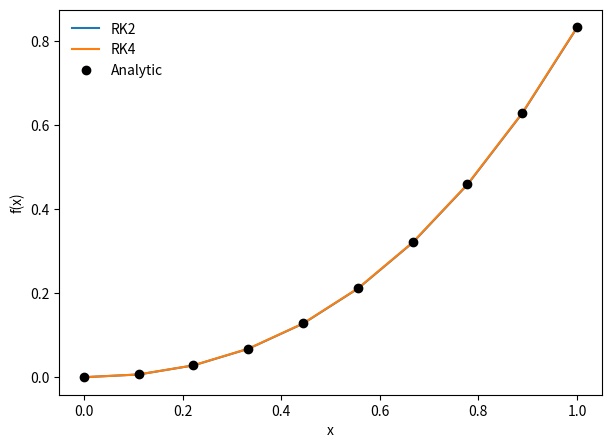
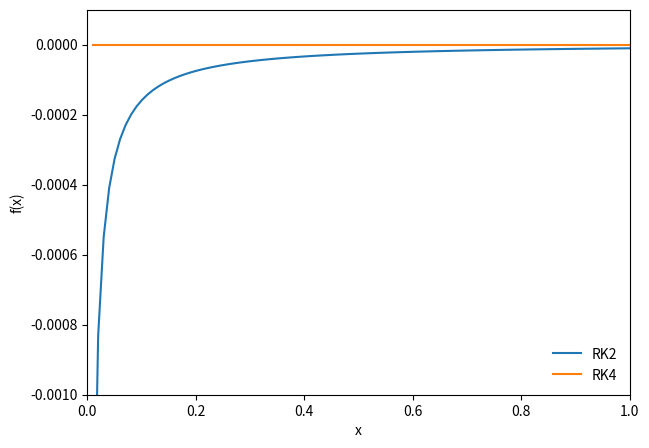

These charts were generated, in order, by the following Python code:
%matplotlib inline
import matplotlib.pyplot as plt
import numpy as np

def dfdx(x,f):
    return x**2 + x

def f_int(x,C):
    return (x**3)/3. + 0.5*x**2 + C

def rk2_core(x_i,f_i,h,g):
    
    # advance f by a step h
    
    # half step
    x_ipoh = x_i + 0.5*h
    f_ipoh = f_i + 0.5*h*g(x_i,f_i)
    
    #full step
    f_ipo = f_i + h*g(x_ipoh,f_ipoh)
    
    return f_ipo

def rk2(dfdx,a,b,f_a,N):
    
    # dfdx is a derivative wrt x
    # [a,b] is the respective lower and upper bound
    # f_a is the boundary condition
    # N is the number of steps
    
    # define our steps
    x = np.linspace(a,b,N)
    
    # a single step size
    h = x[1] - x[0]
    
    # an array to hold f
    f = np.zeros(N,dtype=float)
    
    f[0] = f_a                  # value of f at a
    
    # evolve f along x
    for i in range(1,N):
        f[i] = rk2_core(x[i-1],f[i-1],h,dfdx)
        
    return x,f

def rk4_core(x_i,f_i,h,g):
    
    # define x at 1/2 step
    x_ipoh = x_i + 0.5*h
    
    # define x at 1 step
    x_ipo = x_i + h
    
    # advance f by a step h
    
    k_1 = h*g(x_i,f_i)
    k_2 = h*g(x_ipoh,f_i + 0.5*k_1)
    k_3 = h*g(x_ipoh,f_i + 0.5*k_2)
    k_4 = h*g(x_ipo,f_i + k_3)
    
    f_ipo = f_i + (k_1 + 2*k_2 + 2*k_3 + k_4)/6.
    
    return f_ipo

def rk4(dfdx,a,b,f_a,N):
    
    # dfdx is the derivative wrt x
    # [a,b] is the upper and lower bounds
    # f_a is the boundary condition at a
    # N is the number of steps
    
    # define our steps
    x = np.linspace(a,b,N)
    
    # a single step size
    h = x[1] - x[0]
    
    # an array to hold f
    f = np.zeros(N,dtype=float)
    
    f[0] = f_a                  # value of f at a
    
    # evolve f along x
    for i in range(1,N):
        f[i] = rk4_core(x[i-1],f[i-1],h,dfdx)
        
    return x,f

a = 0.0
b = 1.0
f_a = 0.0
N = 10
x_2,f_2 = rk2(dfdx,a,b,f_a,N)
x_4,f_4 = rk4(dfdx,a,b,f_a,N)
x = x_2.copy()
fig = plt.figure(figsize=(7,5))
plt.plot(x_2,f_2,label='RK2')
plt.plot(x_4,f_4,label='RK4')
plt.plot(x,f_int(x,f_a),'ko',label='Analytic')
plt.legend(frameon=False)
plt.xlabel('x')
plt.ylabel('f(x)')

a = 0.0
b = 1.0
f_a = 0.0
N = 100
x_2,f_2 = rk2(dfdx,a,b,f_a,N)
x_4,f_4 = rk4(dfdx,a,b,f_a,N)
x = x_2.copy()
f_analytic = f_int(x,f_a)

error_2 = (f_2 - f_analytic)/f_analytic
error_4 = (f_4 - f_analytic)/f_analytic

fig = plt.figure(figsize=(7,5))
plt.plot(x_2,error_2,label='RK2')
plt.plot(x_4,error_4,label='RK4')
plt.legend(frameon=False)
plt.xlim([0,1])
plt.ylim([-1.0e-3,1.0e-4])
plt.xlabel('x')
plt.ylabel('f(x)')





